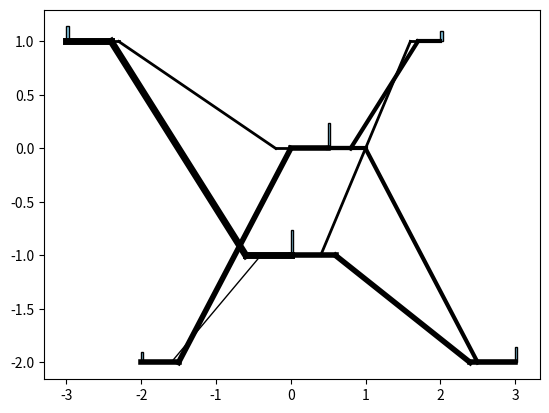

Write Python code to recreate this figure.
# -*- coding: utf-8 -*-
"""
Created on Tue Mar 26 13:00:28 2024

@author: 18582
"""

import numpy as np
import networkx as nx
import matplotlib.pyplot as plt
import matplotlib.patches as patches

def draw_weighted_graph(nodes, edges):
    # Create a graph
    G = nx.Graph()

    # Add nodes to the graph
    for node in nodes:
        G.add_node(node)

    # Add edges to the graph with weights
    for i in range(len(nodes)):
        for j in range(i + 1, len(nodes)):
            weight = edges[i][j]
            if weight != 0:
                G.add_edge(nodes[i], nodes[j], weight=weight)

    # Calculate outgoing edge weights for each node
    out_edge_weights = {}
    for node in nodes:
        out_edge_weights[node] = sum([G[node][v]['weight'] for v in G.neighbors(node)])

    # Customize node shapes and sizes
    node_patches = [patches.Rectangle((0, 0), 0.03, out_edge_weights[node]/50, edgecolor='black', facecolor='skyblue') for node in nodes]

    # Specify positions of the nodes
    pos = {'A': (-3, 1), 'B': (-2, -2), 'C': (0.5, 0), 'D': (0, -1), 'E': (2, 1), 'F': (3, -2)}

    # Draw the graph with specified node positions
    #nx.draw(G, pos, with_labels=True, width=[G[u][v]['weight'] * 2 for u, v in G.edges()], edge_color='b', node_size=1, alpha=0.7)

    # Draw edges with custom routing
    for edge in G.edges():
        node1, node2 = edge
        weight = G.edges[edge]['weight']  # Get the weight of the current edge
        x1, y1 = pos[node1]
        x2, y2 = pos[node2]
        if x1 < x2:
            control_point = ((x2 - x1) / 5 + x1, y1)
            control_point_2 = ((4*(x2 - x1) / 5)+x1, y2) # Control point for the Bezier curve
        else:
            control_point = ((x1 + x2) / 2, y2)
            control_point_2 = ((x1 + x2) / 2, y2)
        plt.plot([x1, control_point[0]], [y1, control_point[1]], 'k-', linewidth=weight)  # Horizontal line
        plt.plot([control_point[0], control_point_2[0]], [control_point[1], control_point_2[1]], 'k-', linewidth=weight)  # Bezier curve
        plt.plot([control_point_2[0], x2], [control_point_2[1], y2], 'k-', linewidth=weight)  #


    # Add node patches
    for i, patch in enumerate(node_patches):
        x, y = pos[nodes[i]]
        patch.set_xy([x, y])
        plt.gca().add_patch(patch)

    # Show the plot
    plt.show()

# Example usage:
nodes = ['A', 'B', 'C', 'D', 'E', 'F']
edges = np.array([[0, 0, 2, 5, 0, 0], [0, 0, 4, 1, 0, 0], [0, 0, 0, 0, 3, 3], [0, 0, 0, 0, 2, 4], [0,0,0,0,0,0], [0,0,0,0,0,0]])  # Example adjacency matrix

draw_weighted_graph(nodes, edges)
